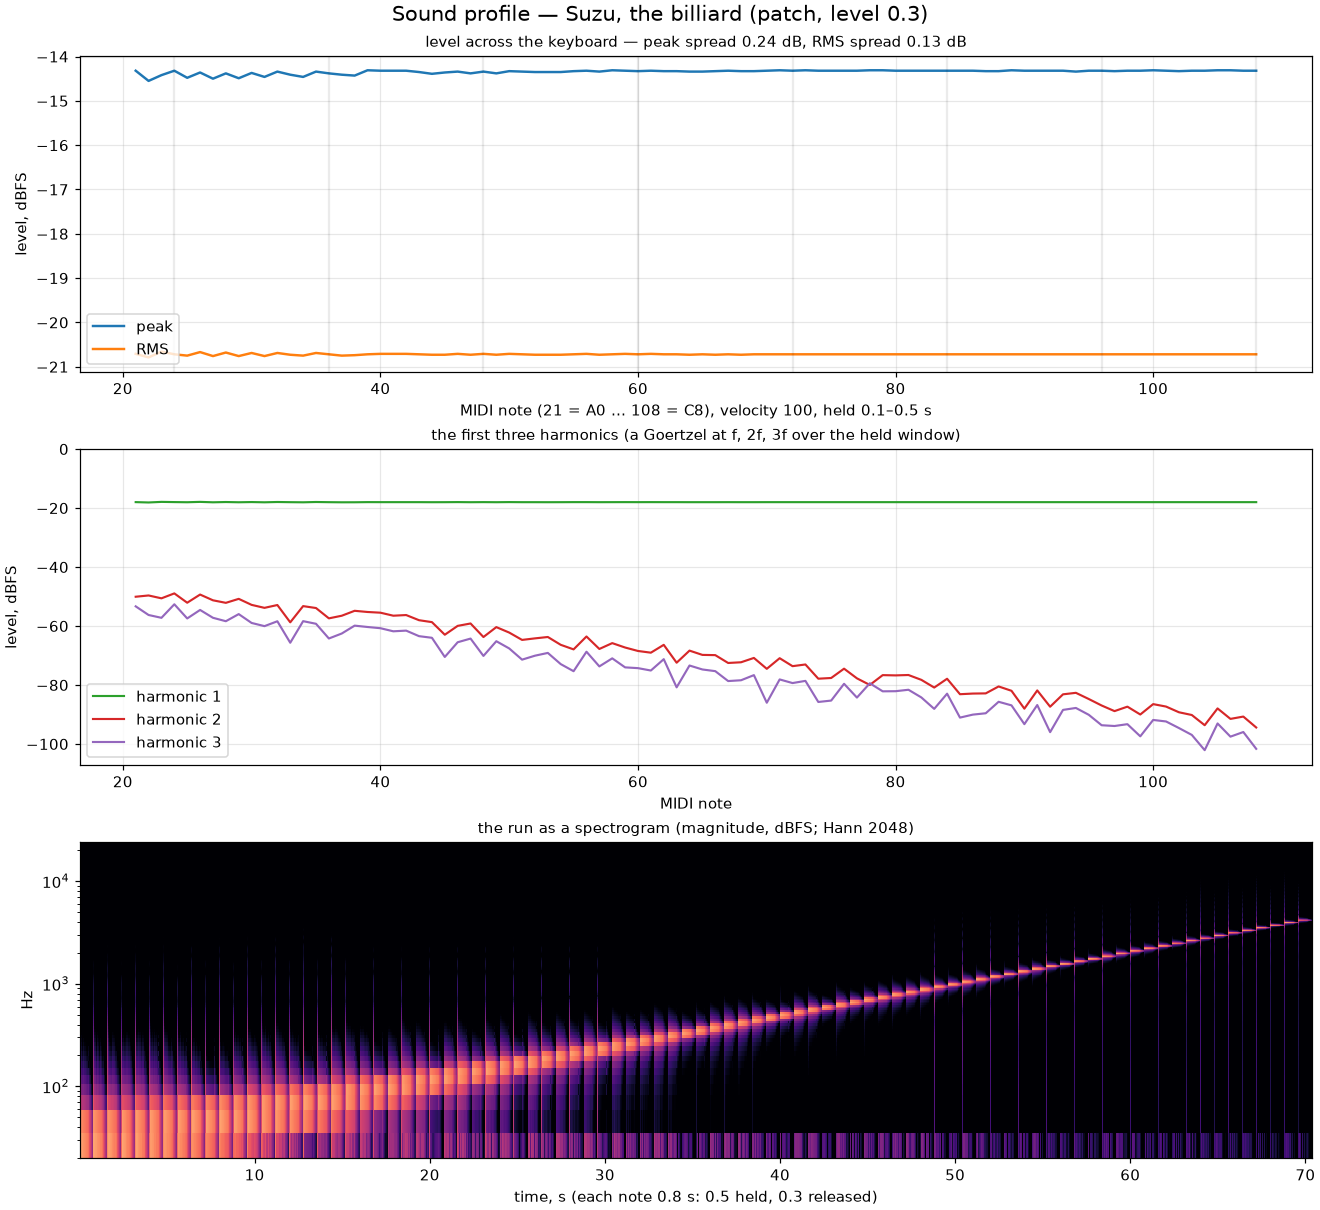

The file beside this chart, header and first rows:
note, hz, peak_dbfs, rms_dbfs, h1_db, h2_db, h3_db
21, 27.5, -14.32, -20.71, -17.99, -50.07, -53.33
22, 29.14, -14.55, -20.79, -18.11, -49.64, -56.26
23, 30.87, -14.42, -20.66, -17.91, -50.61, -57.22
24, 32.7, -14.32, -20.72, -17.98, -48.94, -52.63
25, 34.65, -14.48, -20.75, -18.03, -52.10, -57.43
26, 36.71, -14.36, -20.67, -17.91, -49.33, -54.55
27, 38.89, -14.50, -20.76, -18.05, -51.28, -57.21
28, 41.2, -14.38, -20.68, -17.96, -52.14, -58.37
29, 43.65, -14.49, -20.76, -18.04, -50.79, -55.96
30, 46.25, -14.37, -20.69, -17.97, -52.83, -58.96
31, 49, -14.46, -20.76, -18.05, -53.84, -60.04
32, 51.91, -14.34, -20.69, -17.95, -52.88, -58.39
33, 55, -14.41, -20.73, -18.01, -58.75, -65.67
34, 58.27, -14.46, -20.75, -18.05, -53.25, -58.35
35, 61.74, -14.34, -20.69, -17.95, -53.90, -59.24
36, 65.41, -14.38, -20.72, -18.01, -57.40, -64.23
37, 69.3, -14.41, -20.75, -18.05, -56.51, -62.54
38, 73.42, -14.43, -20.74, -18.04, -54.84, -59.87
39, 77.78, -14.31, -20.72, -17.99, -55.24, -60.33
40, 82.41, -14.32, -20.71, -18.00, -55.48, -60.74
41, 87.31, -14.32, -20.71, -18.00, -56.50, -61.79
42, 92.5, -14.32, -20.71, -18.00, -56.28, -61.56
43, 98, -14.35, -20.72, -18.00, -58.03, -63.44
44, 103.8, -14.39, -20.73, -18.02, -58.68, -63.99
45, 110, -14.36, -20.73, -18.01, -62.95, -70.49
46, 116.5, -14.34, -20.71, -17.98, -59.95, -65.50
47, 123.5, -14.38, -20.73, -18.02, -59.14, -64.26
48, 130.8, -14.34, -20.71, -17.99, -63.73, -70.14
49, 138.6, -14.38, -20.73, -18.02, -60.37, -65.15
50, 146.8, -14.33, -20.71, -17.98, -62.22, -67.60
51, 155.6, -14.34, -20.72, -18.01, -64.71, -71.40
52, 164.8, -14.35, -20.73, -18.01, -64.19, -70.06
53, 174.6, -14.35, -20.73, -18.02, -63.72, -69.12
54, 185, -14.35, -20.73, -18.01, -66.37, -72.91
55, 196, -14.33, -20.72, -17.99, -67.92, -75.32
56, 207.7, -14.32, -20.71, -17.99, -63.55, -68.71
57, 220, -14.34, -20.73, -18.01, -67.78, -73.69
58, 233.1, -14.31, -20.72, -18.00, -65.80, -70.96
59, 246.9, -14.32, -20.71, -17.99, -67.29, -74.02
60, 261.6, -14.33, -20.72, -18.00, -68.46, -74.28
61, 277.2, -14.32, -20.71, -17.99, -69.04, -75.09
62, 293.7, -14.33, -20.72, -18.00, -66.38, -71.24
63, 311.1, -14.33, -20.72, -18.00, -72.44, -80.79
64, 329.6, -14.34, -20.73, -18.01, -68.34, -73.39
65, 349.2, -14.34, -20.72, -18.01, -69.79, -74.73
66, 370, -14.33, -20.73, -18.01, -69.87, -75.30
67, 392, -14.32, -20.72, -18.00, -72.53, -78.66
68, 415.3, -14.33, -20.73, -18.01, -72.29, -78.39
69, 440, -14.33, -20.72, -18.01, -70.82, -76.65
70, 466.2, -14.32, -20.72, -18.00, -74.51, -86.01
71, 493.9, -14.31, -20.72, -18.00, -70.91, -78.11
72, 523.3, -14.32, -20.72, -18.00, -73.61, -79.34
73, 554.4, -14.31, -20.72, -18.00, -73.04, -78.60
74, 587.3, -14.32, -20.72, -18.00, -77.86, -85.75
75, 622.3, -14.32, -20.72, -18.00, -77.62, -85.28
76, 659.3, -14.32, -20.72, -18.00, -74.46, -79.59
77, 698.5, -14.32, -20.72, -18.00, -77.74, -84.26
78, 740, -14.31, -20.72, -18.00, -79.98, -79.41
79, 784, -14.31, -20.72, -18.00, -76.65, -82.14
80, 830.6, -14.32, -20.72, -18.00, -76.74, -82.10
... 28 more rows
